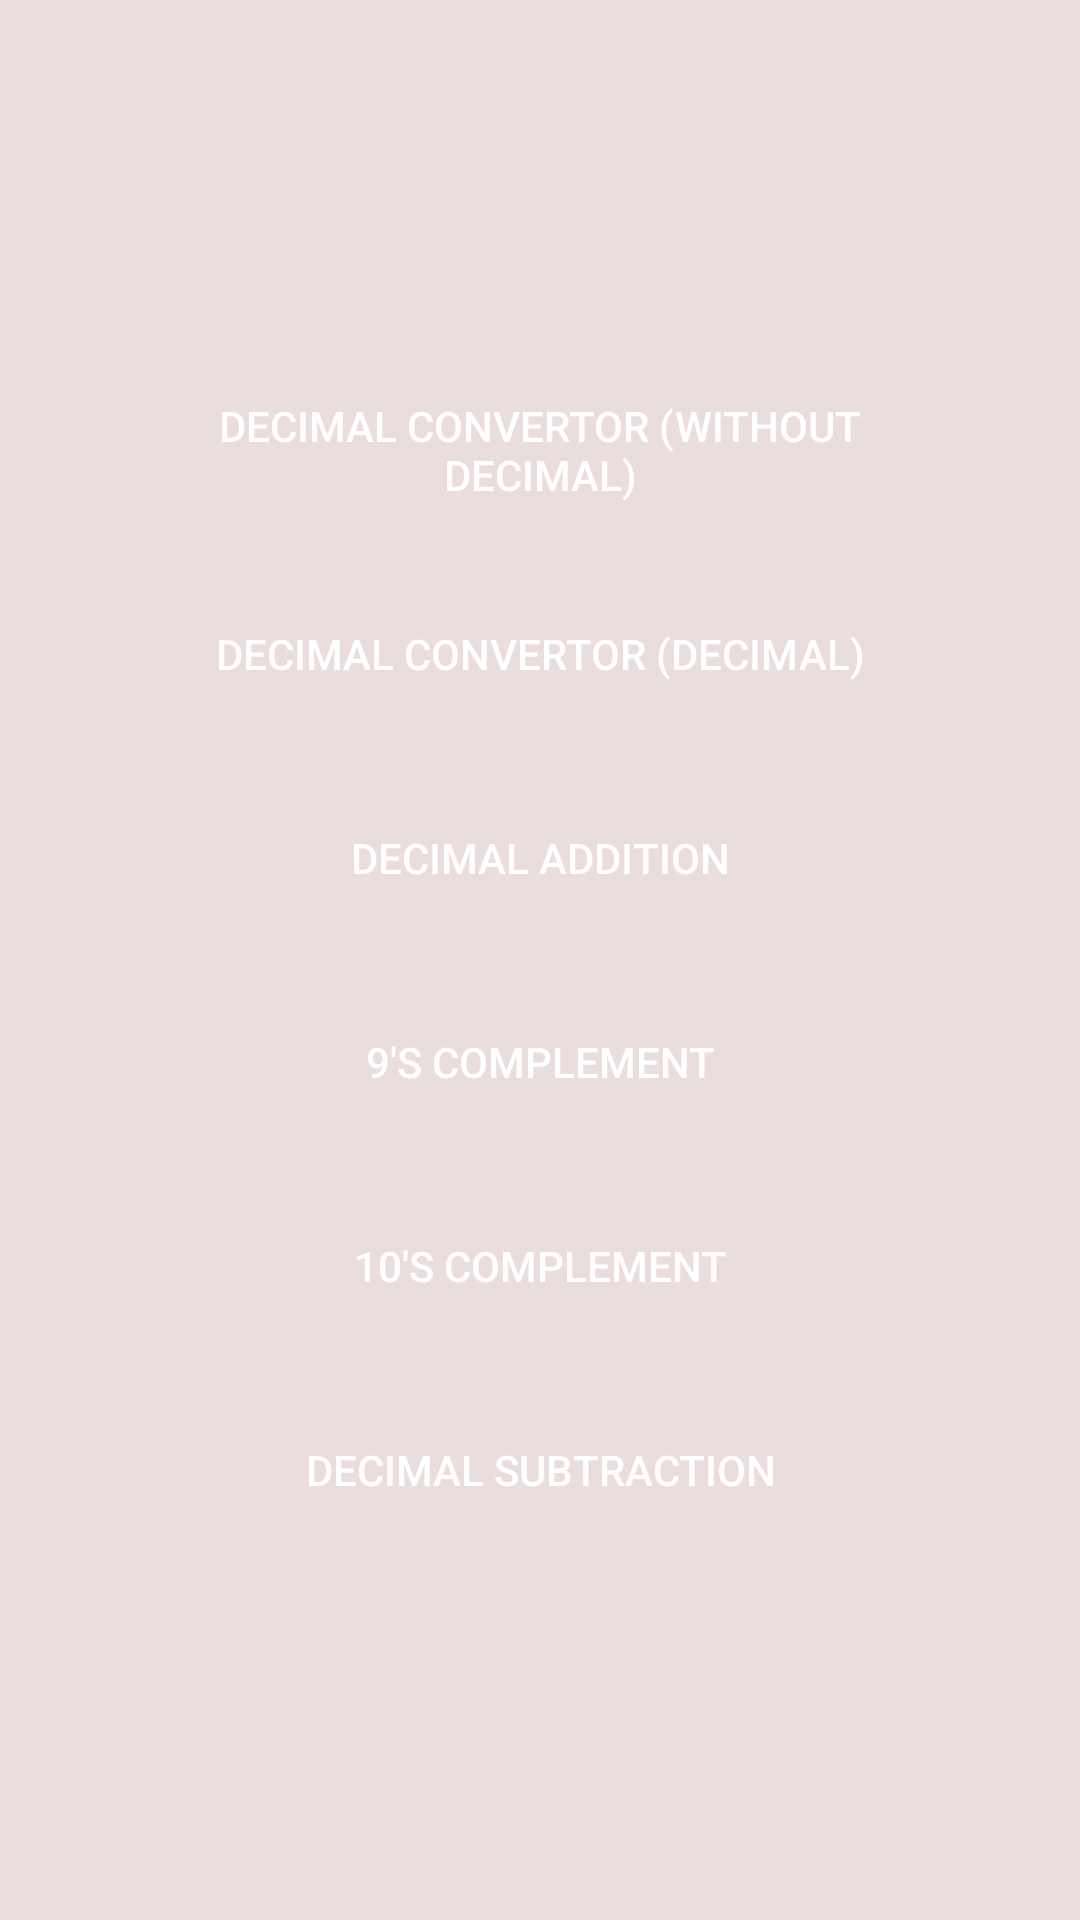

Produce the Android XML layout that renders to this screen, including the resource entries it uses.
<!-- AndroidManifest.xml: application theme Theme.NumberSystemConvertor -->
<!-- res/layout/activity_decimal_number_system.xml -->
<?xml version="1.0" encoding="utf-8"?>
<androidx.constraintlayout.widget.ConstraintLayout xmlns:android="http://schemas.android.com/apk/res/android"
    xmlns:app="http://schemas.android.com/apk/res-auto"
    xmlns:tools="http://schemas.android.com/tools"
    android:layout_width="match_parent"
    android:layout_height="match_parent"
    tools:context=".DecimalFiles.DecimalNumberSystem">

    <ScrollView
        android:layout_width="match_parent"
        android:layout_height="match_parent"
        android:layout_gravity="center"
        android:background="#EADDDD"
        android:backgroundTint="#EADDDD"
        app:layout_constraintBottom_toBottomOf="parent"
        app:layout_constraintEnd_toEndOf="parent"
        app:layout_constraintStart_toStartOf="parent"
        app:layout_constraintTop_toTopOf="parent">

        <LinearLayout
            android:layout_width="match_parent"
            android:layout_height="wrap_content"
            android:layout_gravity="center"
            android:gravity="center"
            android:orientation="vertical">

            <Button
                android:id="@+id/decimalconvertor"
                android:layout_width="250dp"
                android:layout_height="wrap_content"
                android:backgroundTint="#0088F3"
                android:layout_margin="10dp"
                android:text="@string/decimalconvertor"
                android:background="@drawable/rounded_corner"
                android:textColor="#FFFFFF" />

            <Button
                android:id="@+id/decimalconvertorpoint"
                android:layout_width="250dp"
                android:layout_height="wrap_content"
                android:backgroundTint="#0088F3"
                android:text="@string/decimalconvertorpoint"
                android:layout_margin="10dp"
                android:background="@drawable/rounded_corner"
                android:textColor="#FFFFFF" />

            <Button
                android:id="@+id/decimalAddition"
                android:layout_width="250dp"
                android:layout_height="wrap_content"
                android:backgroundTint="#0088F3"
                android:text="@string/decimaladdition"
                android:background="@drawable/rounded_corner"
                android:layout_margin="10dp"
                android:textColor="#FFFFFF" />

            <Button
                android:id="@+id/decimalnines"
                android:layout_width="250dp"
                android:layout_height="wrap_content"
                android:backgroundTint="#0088F3"
                android:text="@string/ninescomplement"
                android:layout_margin="10dp"
                android:background="@drawable/rounded_corner"
                android:textColor="#FFFFFF" />

            <Button
                android:id="@+id/decimaltens"
                android:layout_width="250dp"
                android:layout_height="wrap_content"
                android:backgroundTint="#0088F3"
                android:text="@string/tenscomplement"
                android:layout_margin="10dp"
                android:background="@drawable/rounded_corner"
                android:textColor="#FFFFFF" />

            <Button
                android:id="@+id/decimalSubtraction"
                android:layout_width="250dp"
                android:layout_height="wrap_content"
                android:backgroundTint="#0088F3"
                android:text="@string/decimalsubtraction"
                android:layout_margin="10dp"
                android:background="@drawable/rounded_corner"
                android:textColor="#FFFFFF" />
        </LinearLayout>
    </ScrollView>

</androidx.constraintlayout.widget.ConstraintLayout>
<!-- resources referenced by this layout -->
<resources>
  <string name="decimaladdition">Decimal Addition</string>
  <string name="decimalconvertor">Decimal Convertor (Without Decimal)</string>
  <string name="decimalconvertorpoint">Decimal Convertor (Decimal)</string>
  <string name="decimalsubtraction">Decimal Subtraction</string>
  <string name="ninescomplement">9\'s Complement</string>
  <string name="tenscomplement">10\'s Complement</string>
  <style name="Theme.NumberSystemConvertor" parent="Theme.MaterialComponents.DayNight.DarkActionBar">
          
          <item name="colorPrimary">@color/purple_500</item>
          <item name="colorPrimaryVariant">@color/purple_700</item>
          <item name="colorOnPrimary">@color/white</item>
          
          <item name="colorSecondary">@color/teal_200</item>
          <item name="colorSecondaryVariant">@color/teal_700</item>
          <item name="colorOnSecondary">@color/black</item>
          
          <item name="android:statusBarColor" tools:targetApi="l">?attr/colorPrimaryVariant</item>
          
      </style>
  <color name="purple_500">#008FFF</color>
  <color name="purple_700">#FF3700B3</color>
  <color name="white">#FFFFFFFF</color>
  <color name="teal_200">#FF03DAC5</color>
  <color name="teal_700">#FF018786</color>
  <color name="black">#FF000000</color>
</resources>
